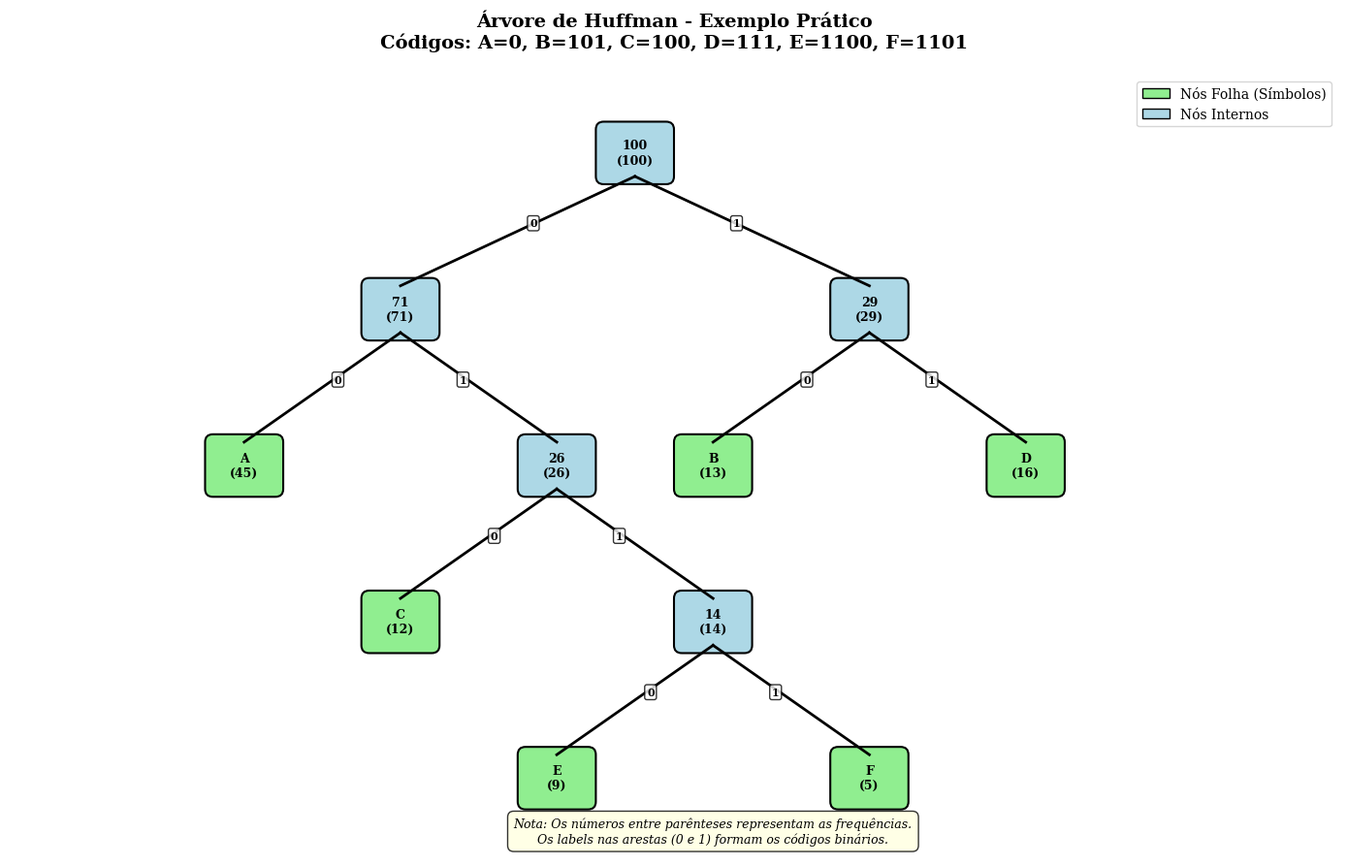

Generate this figure with matplotlib:
import matplotlib.pyplot as plt
import matplotlib.patches as patches
from matplotlib.patches import FancyBboxPatch
import numpy as np

# Configurar o matplotlib para usar fontes LaTeX
plt.rcParams.update({
    'font.size': 10,
    'font.family': 'serif',
    'text.usetex': False,  # Desabilitado para compatibilidade
    'figure.figsize': (12, 8)
})

fig, ax = plt.subplots(1, 1, figsize=(14, 10))

# Definir posições dos nós na árvore final
positions = {
    'root': (7, 8),
    'node_71': (4, 6),
    'node_29': (10, 6),
    'A': (2, 4),
    'node_26': (6, 4),
    'node_29_left': (8, 4),
    'node_29_right': (12, 4),
    'C': (4, 2),
    'node_14': (8, 2),
    'B': (6, 2),
    'D': (14, 2),
    'E': (6, 0),
    'F': (10, 0)
}

# Função para desenhar um nó
def draw_node(ax, pos, label, freq, is_leaf=False):
    x, y = pos
    if is_leaf:
        # Nós folha em verde claro
        box = FancyBboxPatch((x-0.4, y-0.3), 0.8, 0.6, 
                           boxstyle="round,pad=0.1", 
                           facecolor='lightgreen', 
                           edgecolor='black',
                           linewidth=1.5)
    else:
        # Nós internos em azul claro
        box = FancyBboxPatch((x-0.4, y-0.3), 0.8, 0.6, 
                           boxstyle="round,pad=0.1", 
                           facecolor='lightblue', 
                           edgecolor='black',
                           linewidth=1.5)
    
    ax.add_patch(box)
    ax.text(x, y, f'{label}\n({freq})', ha='center', va='center', 
            fontweight='bold', fontsize=9)

# Função para desenhar uma aresta
def draw_edge(ax, start_pos, end_pos, label='', offset=0.1):
    x1, y1 = start_pos
    x2, y2 = end_pos
    
    # Ajustar as posições para não sobrepor os nós
    if y1 > y2:  # Aresta de cima para baixo
        y1 -= 0.3
        y2 += 0.3
    
    ax.plot([x1, x2], [y1, y2], 'k-', linewidth=2)
    
    # Adicionar label na aresta
    if label:
        mid_x, mid_y = (x1 + x2) / 2, (y1 + y2) / 2
        # Offset para não sobrepor a linha
        if x1 < x2:  # Aresta indo para direita
            offset_x, offset_y = -0.2, offset
        else:  # Aresta indo para esquerda
            offset_x, offset_y = 0.2, offset
            
        ax.text(mid_x + offset_x, mid_y + offset_y, label, 
                ha='center', va='center', 
                bbox=dict(boxstyle="round,pad=0.2", facecolor='white', alpha=0.8),
                fontweight='bold', fontsize=8)

# Desenhar todos os nós
draw_node(ax, positions['root'], '100', 100)
draw_node(ax, positions['node_71'], '71', 71)
draw_node(ax, positions['node_29'], '29', 29)
draw_node(ax, positions['A'], 'A', 45, is_leaf=True)
draw_node(ax, positions['node_26'], '26', 26)
draw_node(ax, positions['node_29_left'], 'B', 13, is_leaf=True)
draw_node(ax, positions['node_29_right'], 'D', 16, is_leaf=True)
draw_node(ax, positions['C'], 'C', 12, is_leaf=True)
draw_node(ax, positions['node_14'], '14', 14)
draw_node(ax, positions['E'], 'E', 9, is_leaf=True)
draw_node(ax, positions['F'], 'F', 5, is_leaf=True)

# Desenhar todas as arestas com labels
draw_edge(ax, positions['root'], positions['node_71'], '0')
draw_edge(ax, positions['root'], positions['node_29'], '1')
draw_edge(ax, positions['node_71'], positions['A'], '0')
draw_edge(ax, positions['node_71'], positions['node_26'], '1')
draw_edge(ax, positions['node_29'], positions['node_29_left'], '0')
draw_edge(ax, positions['node_29'], positions['node_29_right'], '1')
draw_edge(ax, positions['node_26'], positions['C'], '0')
draw_edge(ax, positions['node_26'], positions['node_14'], '1')
draw_edge(ax, positions['node_14'], positions['E'], '0')
draw_edge(ax, positions['node_14'], positions['F'], '1')

# Configurar o plot
ax.set_xlim(-1, 16)
ax.set_ylim(-1, 9)
ax.set_aspect('equal')
ax.axis('off')

# Adicionar título
plt.title('Árvore de Huffman - Exemplo Prático\n' + 
          'Códigos: A=0, B=101, C=100, D=111, E=1100, F=1101', 
          fontsize=14, fontweight='bold', pad=20)

# Adicionar legenda
legend_elements = [
    patches.Patch(facecolor='lightgreen', edgecolor='black', label='Nós Folha (Símbolos)'),
    patches.Patch(facecolor='lightblue', edgecolor='black', label='Nós Internos')
]
ax.legend(handles=legend_elements, loc='upper right', bbox_to_anchor=(1, 1))

# Adicionar nota explicativa
note_text = ("Nota: Os números entre parênteses representam as frequências.\n"
            "Os labels nas arestas (0 e 1) formam os códigos binários.")
ax.text(8, -0.5, note_text, ha='center', va='top', 
        bbox=dict(boxstyle="round,pad=0.5", facecolor='lightyellow', alpha=0.8),
        fontsize=9, style='italic')

plt.tight_layout()
plt.savefig('arvore_huffman_exemplo.png', dpi=300, bbox_inches='tight')
plt.savefig('arvore_huffman_exemplo.pdf', bbox_inches='tight')
plt.show()

print("Figura da árvore de Huffman salva como:")
print("- arvore_huffman_exemplo.png")
print("- arvore_huffman_exemplo.pdf")
